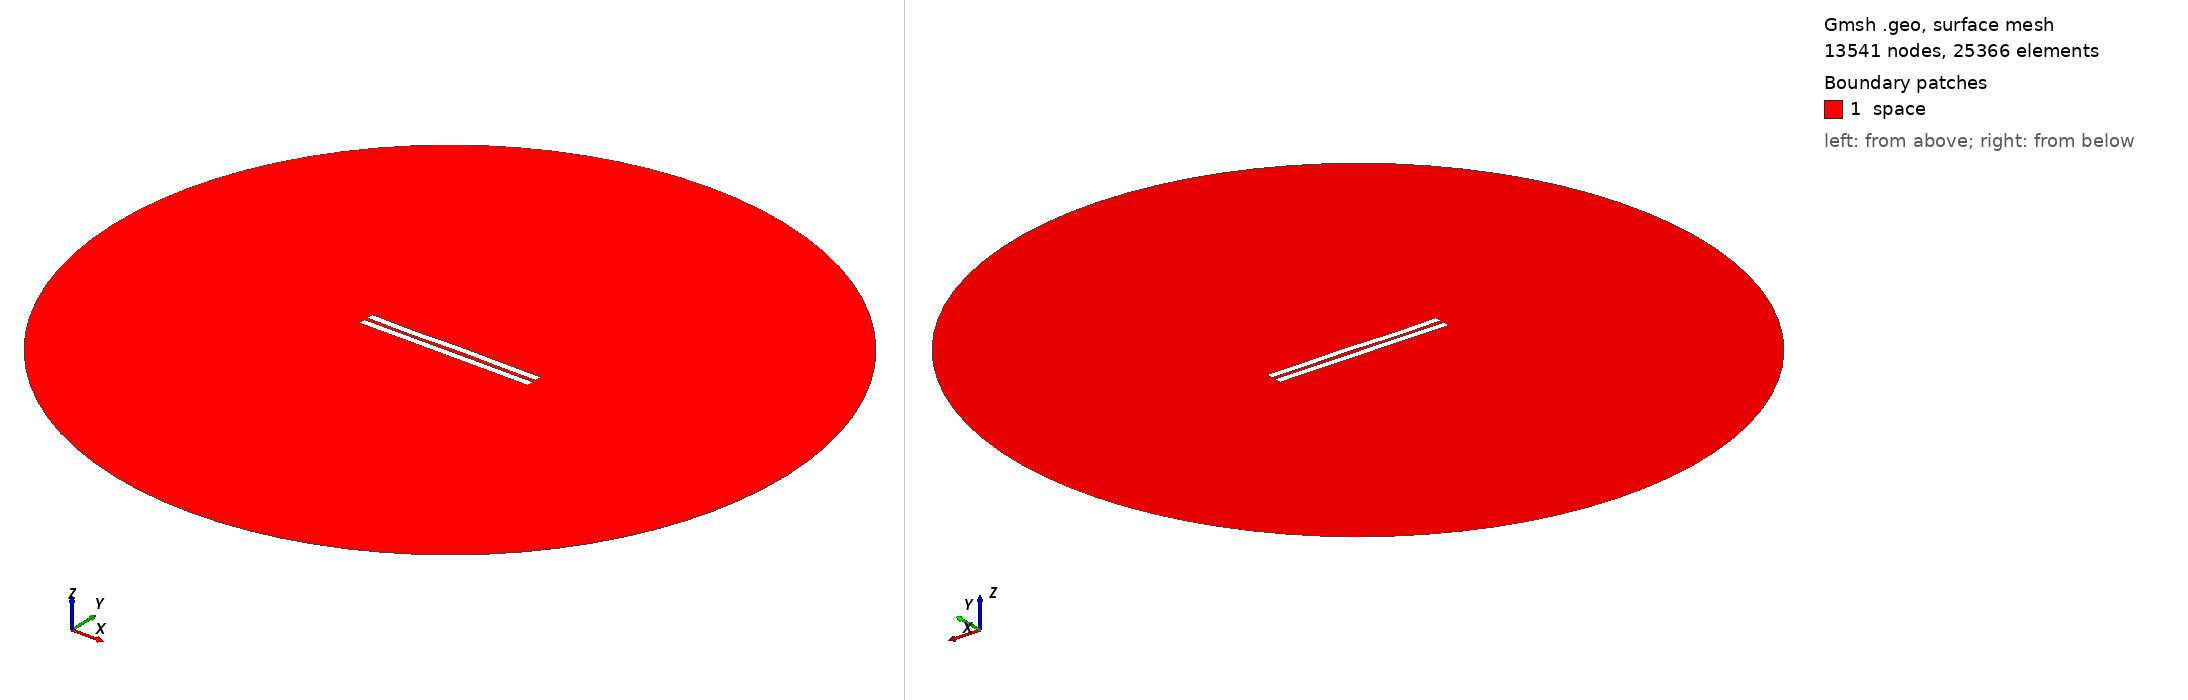

Gmsh geometry script, surface-meshed: 13541 nodes, 25366 surface elements. Boundary patches (legend numbers): 1 space. Left view from above one corner, right view from below the opposite corner. Legend entries are the model's physical surfaces. The drawing asked Gmsh for element sizes between 1% and 20% of the model's largest extent; the script's own settings can give other sizes.

=== 2176.geo (drawn) ===
//---------------------------------------
// Geometry kernel
//---------------------------------------

SetFactory("OpenCASCADE");



//---------------------------------------
// Parameters of the geometry
//---------------------------------------

// Overetch of the upper plate
overetch = 0.0;

// Distance between the plates
distance = 2.25;

// Discretization over the x axis (for the deformation)
nx = 50; 

// Length of the plate
L = 100 - overetch; 

// Number of modes
n = 4; 

// 1st mode coefficient
coeff(1) = 0.0;
beta(1) = 0.596864 * 3.1415926535 / L;

// 2nd mode coefficient
coeff(2) = 0.0;
beta(2) = 1.49418 * 3.1415926535 / L;

// 3rd mode coefficient
coeff(3) = -0.15;
beta(3) = 2.50025 * 3.1415926535 / L;

// 4th mode coefficient
coeff(4) = -0.15;
beta(4) = 3.49999 * 3.1415926535 / L;



//---------------------------------------
// Upper plate (deformed rectangle)
//---------------------------------------

// Coordiantes of the upper plate
xmin = -50;
xmax = 50 - overetch;

// Height of the upper plate
yheight = 4 - 2 * overetch;

// Indexes of the points
UpperID[] = {};
LowerID[] = {};
LeftID[] = {};
RightID[] = {};

// Point index
p = 1;

// Horizontal edges
For i In {1:nx}
    x = xmin + (i-1)*(xmax - xmin)/(nx-1);

    y_bottom = distance / 2 + overetch;
    For j In {1:n}
        C = (Cosh(beta(j)*L) + Cos(beta(j)*L)) / (Sinh(beta(j)*L) + Sin(beta(j)*L));
        y_bottom  = y_bottom + coeff(j) * (Cosh(beta(j)*(x+50)) - Cos(beta(j)*(x+50)) - C * (Sinh(beta(j)*(x+50)) - Sin(beta(j)*(x+50))));
    EndFor

    y_top = y_bottom + yheight;

    Point(p) = {x, y_top, 0, 1.0};
    UpperID[i] = p;
    p = p + 1;

    Point(p) = {x, y_bottom, 0, 1.0};
    LowerID[i] = p;
    p = p + 1;
EndFor

// Create point lists
UpperPts[] = {}; LowerPts[] = {};
For i In {1:nx}
  UpperPts[] += {UpperID[i]};
  LowerPts[] += {LowerID[i]};
EndFor

// Build splines
Spline(1) = {UpperPts[]};
Spline(2) = {LowerPts[]};
Line(3) = {LowerPts[nx-1], UpperPts[nx-1]};
Line(4) = {LowerPts[0], UpperPts[0]};

// Build the plane surface
Curve Loop(1) = {2, 3, -1, -4};
Plane Surface(1) = {1};



//---------------------------------------
// Lower plate (rectangle)
//---------------------------------------

// Vertices
Point(1001) = {-50, -1, 0, 1.0};
Point(1002) = { 50, -1, 0, 1.0};
Point(1003) = { 50,  -5, 0, 1.0};
Point(1004) = {-50,  -5, 0, 1.0};

// Edges
Line(5) = {1001, 1002};
Line(6) = {1002, 1003};
Line(7) = {1003, 1004};
Line(8) = {1004, 1001};

// Plane surface
Line Loop(2) = {5, 6, 7, 8};
Plane Surface(2) = {2}; 



//---------------------------------------
// Outer (fictious) boundary
//---------------------------------------

// Points
Point(1005) = {0, 0, 0};       // Center
Point(1006) = {200, 0, 0};     // Start point
Point(1007) = {0, 200, 0};     // 90 degrees
Point(1008) = {-200, 0, 0};    // 180 degrees
Point(1009) = {0, -200, 0};    // 270 degrees

// Circle arcs (each needs start, center, end)
Circle(9) = {1006, 1005, 1007};
Circle(10) = {1007, 1005, 1008};
Circle(11) = {1008, 1005, 1009};
Circle(12) = {1009, 1005, 1006};

// Plane surface for the entire domain
Curve Loop(3) = {9, 10, 11, 12};
Surface(3) = {3};

// Subtract the plates from the whole domain to obtain the actual domain where we want to solve the equations
BooleanDifference{ Surface{3}; Delete; }{ Surface{1}; Surface{2}; Delete; }




//---------------------------------------
// Transfinite Lines/Curves
//---------------------------------------

// Set the number of points on the boundaries
r = 7;

// Plates
Transfinite Curve {1, 2} = 50*r Using Progression 1;
Transfinite Curve {3, 4} = 2*r Using Progression 1;
Transfinite Line {5, 7} = 50*r Using Progression 1;
Transfinite Line {6, 8} = 2*r Using Progression 1;

// Outer boundary
Transfinite Line {9, 10, 11, 12} = 20 Using Progression 1;



//---------------------------------------
// Physical groups
//---------------------------------------                

// Physical curves (boundaries)
Physical Line("force_segment", 10) = {2};
Physical Line("upper_plate", 11) = {1, 3, 4};
Physical Line("lower_plate", 12) = {5, 6, 7, 8};
Physical Line("boundary", 20) = {9, 10, 11, 12};

// Physical Surfaces
Physical Surface("space", 30) = {3};



//---------------------------------------
// 6. Generate the Mesh
//---------------------------------------

// 2D mesh generation
Mesh 2;
